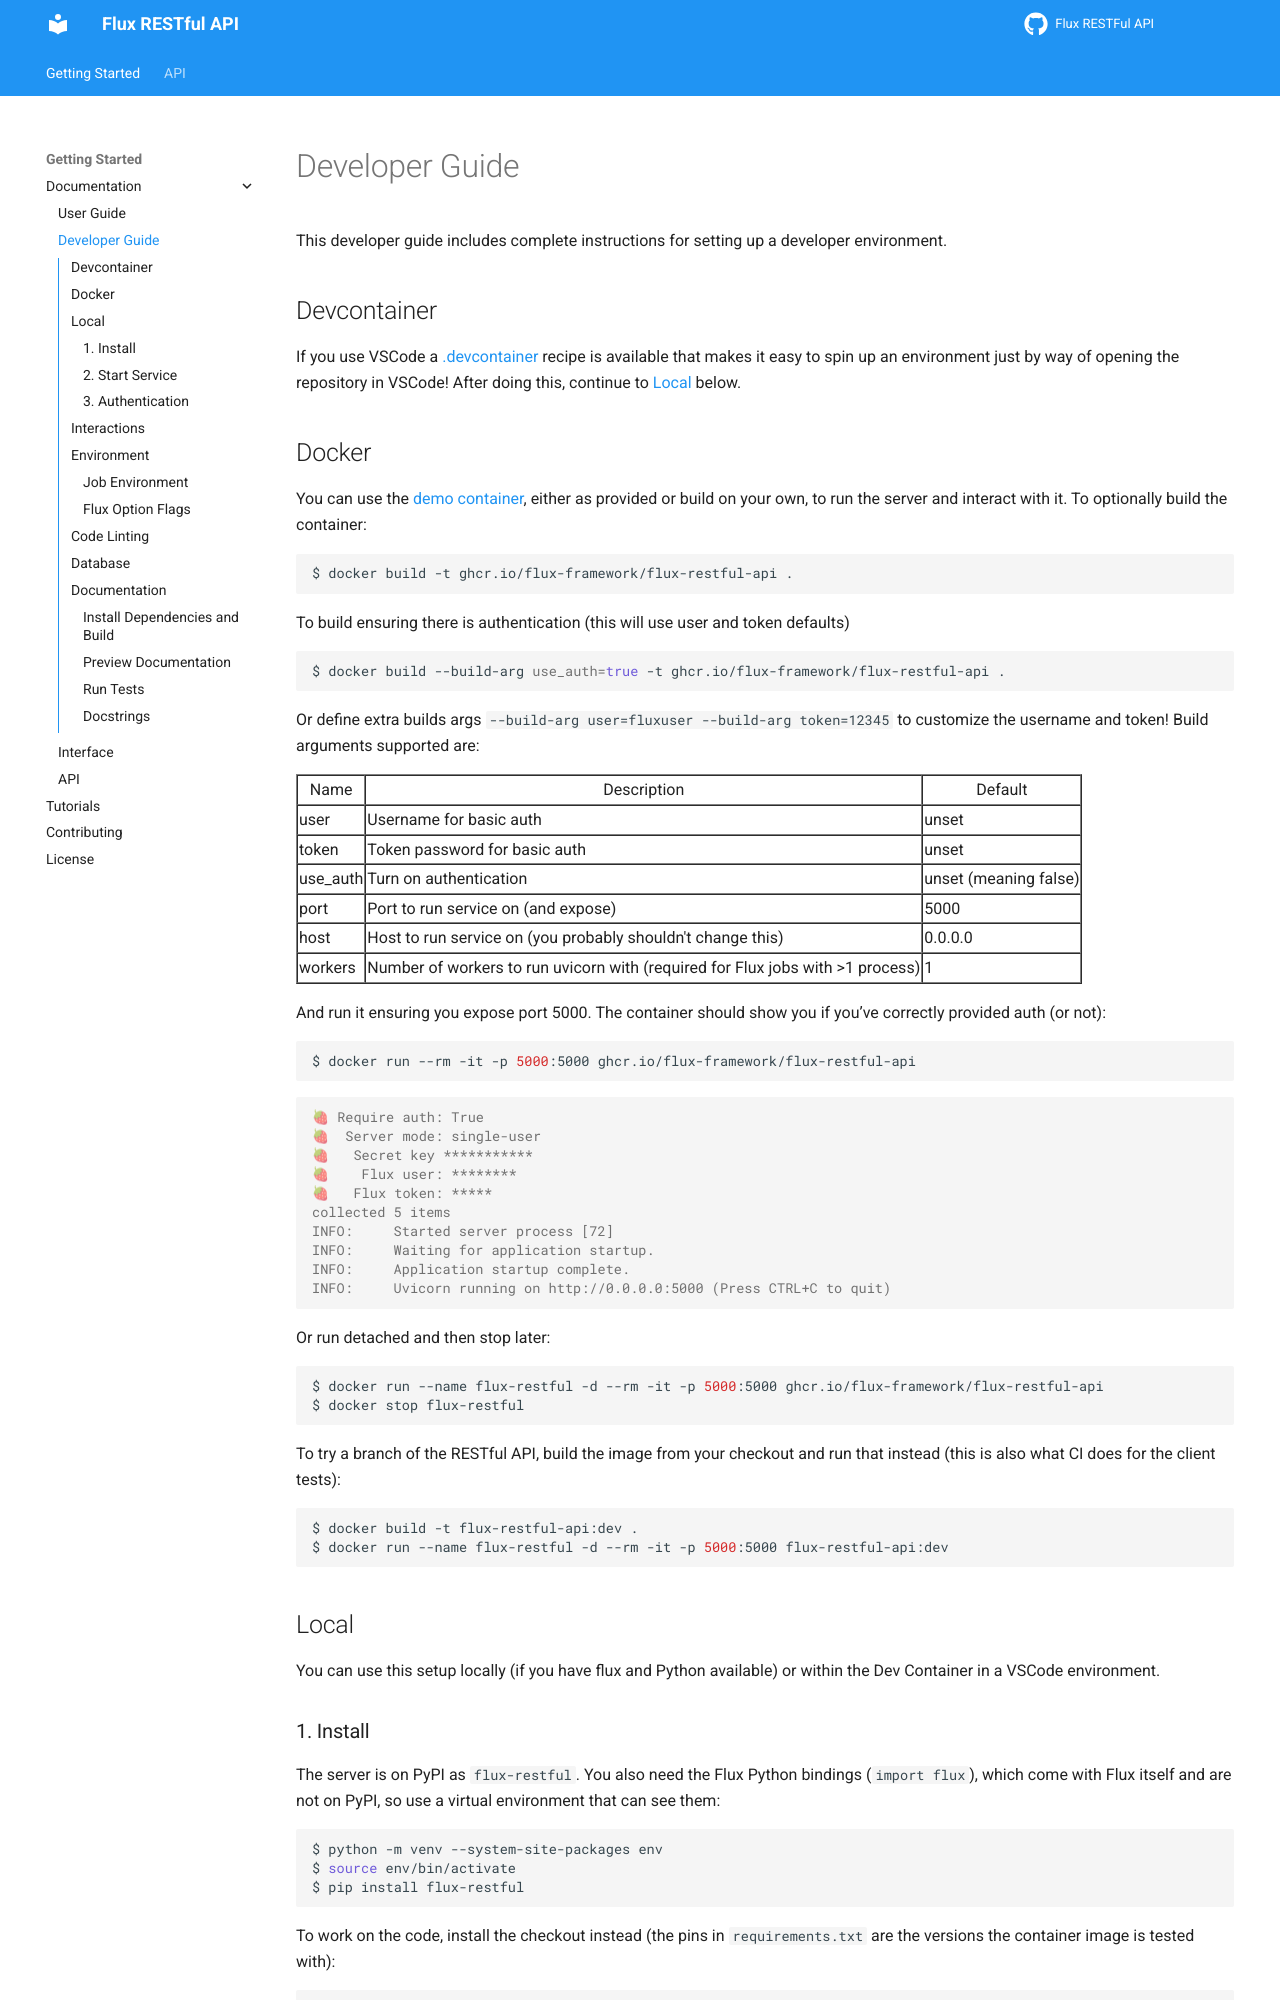

repository: flux-framework/flux-restful-api · page: getting_started/developer-guide.html · generator: sphinx

# Developer Guide

This developer guide includes complete instructions for setting up a developer
environment.

### Devcontainer

If you use VSCode a  [.devcontainer](https://github.com/flux-framework/flux-restful-api/tree/main/.devcontainer)
recipe is available that makes it easy to spin up an environment just by way of opening the repository in VSCode! After doing
this, continue to [Local](#Local) below.

### Docker

You can use the [demo container](https://github.com/flux-framework/flux-restful-api/pkgs/container/flux-restful-api),
either as provided or build on your own, to
run the server and interact with it. To optionally build the container:

```bash
$ docker build -t ghcr.io/flux-framework/flux-restful-api .
```

To build ensuring there is authentication (this will use user and token defaults)

```bash
$ docker build --build-arg use_auth=true -t ghcr.io/flux-framework/flux-restful-api .
```

Or define extra builds args `--build-arg user=fluxuser --build-arg token=12345` to customize the username and token!
Build arguments supported are:

| Name | Description | Default |
|------|-------------|---------|
| user | Username for basic auth | unset |
| token | Token password for basic auth | unset |
| use_auth | Turn on authentication | unset (meaning false) |
| port | Port to run service on (and expose) | 5000 |
| host | Host to run service on (you probably shouldn't change this) |0.0.0.0 |
| workers | Number of workers to run uvicorn with (required for Flux jobs with >1 process) | 1 |

And run it ensuring you expose port 5000. The container should show you if you've
correctly provided auth (or not):

```bash
$ docker run --rm -it -p 5000:5000 ghcr.io/flux-framework/flux-restful-api
```
```console
🍓 Require auth: True
🍓  Server mode: single-user
🍓   Secret key ***********
🍓    Flux user: ********
🍓   Flux token: *****
collected 5 items
INFO:     Started server process [72]
INFO:     Waiting for application startup.
INFO:     Application startup complete.
INFO:     Uvicorn running on http://0.0.0.0:5000 (Press CTRL+C to quit)
```

Or run detached and then stop later:

```bash
$ docker run --name flux-restful -d --rm -it -p 5000:5000 ghcr.io/flux-framework/flux-restful-api
$ docker stop flux-restful
```

To try a branch of the RESTful API, build the image from your checkout and run that instead
(this is also what CI does for the client tests):

```bash
$ docker build -t flux-restful-api:dev .
$ docker run --name flux-restful -d --rm -it -p 5000:5000 flux-restful-api:dev
```


### Local

You can use this setup locally (if you have flux and Python available) or within the Dev Container
in a VSCode environment.

#### 1. Install

The server is on PyPI as `flux-restful`. You also need the Flux Python bindings (`import flux`),
which come with Flux itself and are not on PyPI, so use a virtual environment that can see them:

```bash
$ python -m venv --system-site-packages env
$ source env/bin/activate
$ pip install flux-restful
```

To work on the code, install the checkout instead (the pins in `requirements.txt` are the
versions the container image is tested with):

```bash
$ pip install -r requirements.txt -r .github/dev-requirements.txt
$ pip install --no-deps -e .
```

Either way you get the `flux-restful` command, with `serve`, `init`, `add-user`, and `list-users`.
